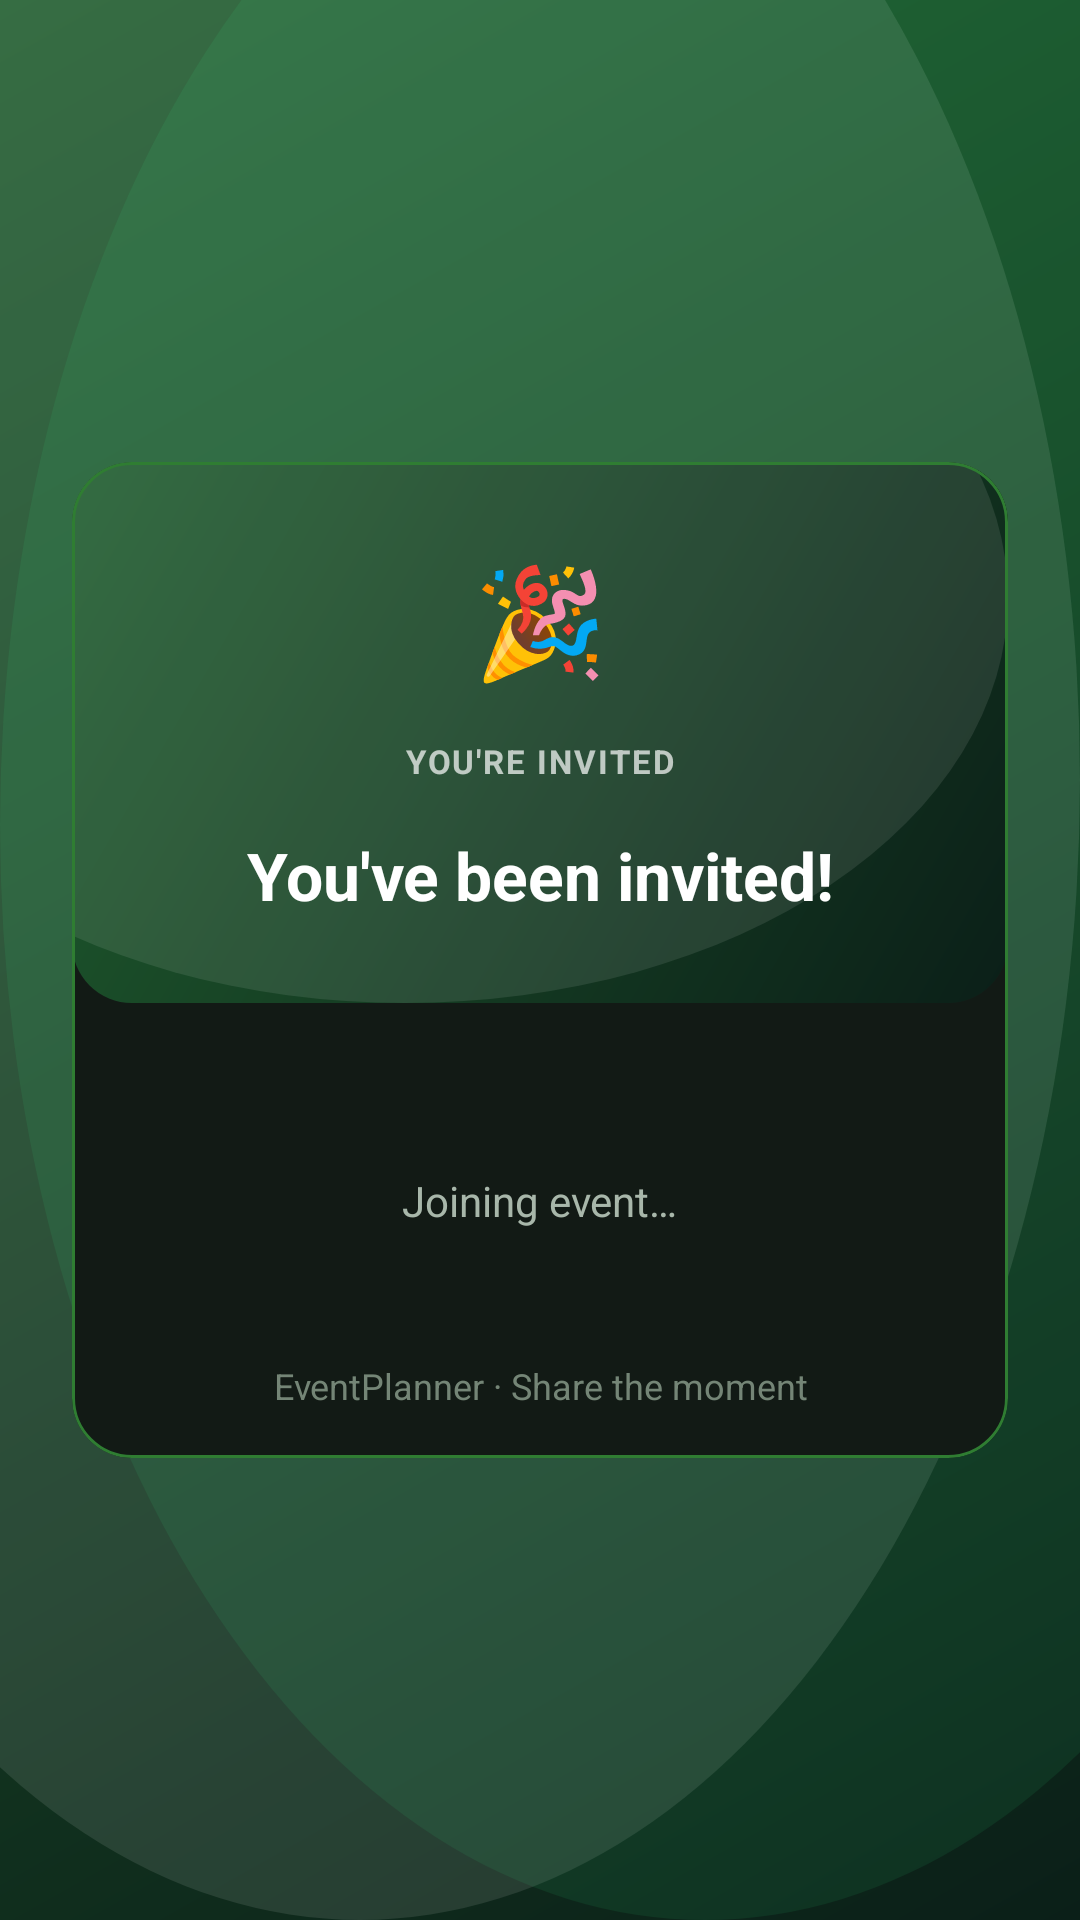

Layout XML and referenced resources for this Android screen:
<!-- AndroidManifest.xml: application theme Theme.MyApplication -->
<!-- res/layout/activity_join_event.xml -->
<?xml version="1.0" encoding="utf-8"?>
<FrameLayout xmlns:android="http://schemas.android.com/apk/res/android"
    xmlns:app="http://schemas.android.com/apk/res-auto"
    android:layout_width="match_parent"
    android:layout_height="match_parent"
    android:background="@drawable/bg_purple_gradient">

    <com.google.android.material.card.MaterialCardView
        android:layout_width="match_parent"
        android:layout_height="wrap_content"
        android:layout_gravity="center"
        android:layout_marginHorizontal="24dp"
        app:cardCornerRadius="20dp"
        app:cardElevation="0dp"
        app:cardBackgroundColor="@color/surface_card"
        app:strokeColor="@color/brand_purple_end"
        app:strokeWidth="1dp">

        <LinearLayout
            android:layout_width="match_parent"
            android:layout_height="wrap_content"
            android:orientation="vertical">

            
            <LinearLayout
                android:layout_width="match_parent"
                android:layout_height="wrap_content"
                android:background="@drawable/bg_gradient_rounded"
                android:orientation="vertical"
                android:gravity="center_horizontal"
                android:padding="28dp">

                <TextView
                    android:layout_width="wrap_content"
                    android:layout_height="wrap_content"
                    android:text="🎉"
                    android:textSize="36sp"
                    android:layout_marginBottom="12dp" />

                <TextView
                    android:id="@+id/tvJoinBadge"
                    android:layout_width="wrap_content"
                    android:layout_height="wrap_content"
                    android:text="YOU'RE INVITED"
                    android:textSize="11sp"
                    android:textStyle="bold"
                    android:textColor="#B3FFFFFF"
                    android:letterSpacing="0.06"
                    android:background="@drawable/bg_badge_translucent"
                    android:paddingHorizontal="12dp"
                    android:paddingVertical="4dp"
                    android:layout_marginBottom="12dp" />

                <TextView
                    android:id="@+id/tvJoinTitle"
                    android:layout_width="wrap_content"
                    android:layout_height="wrap_content"
                    android:text="You've been invited!"
                    android:textSize="22sp"
                    android:textStyle="bold"
                    android:textColor="@color/white"
                    android:gravity="center" />

            </LinearLayout>

            
            <LinearLayout
                android:layout_width="match_parent"
                android:layout_height="wrap_content"
                android:orientation="vertical"
                android:gravity="center_horizontal"
                android:padding="24dp">

                <TextView
                    android:id="@+id/tvJoinEventName"
                    android:layout_width="wrap_content"
                    android:layout_height="wrap_content"
                    android:textSize="18sp"
                    android:textStyle="bold"
                    android:textColor="@color/text_primary"
                    android:gravity="center"
                    android:layout_marginBottom="8dp" />

                <TextView
                    android:id="@+id/tvJoinStatus"
                    android:layout_width="wrap_content"
                    android:layout_height="wrap_content"
                    android:text="Joining event…"
                    android:textSize="14sp"
                    android:textColor="@color/text_secondary"
                    android:layout_marginBottom="20dp" />

                <ProgressBar
                    android:id="@+id/progressJoin"
                    android:layout_width="wrap_content"
                    android:layout_height="wrap_content"
                    android:visibility="gone"
                    android:indeterminateTint="@color/brand_purple_primary" />

            </LinearLayout>

            
            <TextView
                android:layout_width="match_parent"
                android:layout_height="wrap_content"
                android:text="EventPlanner · Share the moment"
                android:textSize="12sp"
                android:textColor="@color/text_hint"
                android:gravity="center"
                android:paddingBottom="16dp" />

        </LinearLayout>

    </com.google.android.material.card.MaterialCardView>

</FrameLayout>
<!-- resources referenced by this layout -->
<resources>
  <color name="brand_purple_end">#FF2F7D32</color>
  <color name="brand_purple_primary">#FF6CE37D</color>
  <color name="surface_card">#FF121A15</color>
  <color name="text_hint">#FF748576</color>
  <color name="text_primary">#FFF2FFF2</color>
  <color name="text_secondary">#FFA8B7AA</color>
  <color name="white">#FFFFFFFF</color>
  <!-- drawable bg_gradient_rounded (drawable) -->
  <?xml version="1.0" encoding="utf-8"?>
  <layer-list xmlns:android="http://schemas.android.com/apk/res/android">
      <item>
          <shape android:shape="rectangle">
              <gradient
                  android:angle="135"
                  android:startColor="@color/bg_gradient_start"
                  android:endColor="@color/bg_gradient_end" />
              <corners android:radius="20dp" />
          </shape>
      </item>
  
      <item android:left="-90dp" android:top="-90dp">
          <shape android:shape="oval">
              <size android:width="220dp" android:height="220dp" />
              <solid android:color="#18FFFFFF" />
          </shape>
      </item>
  </layer-list>
  <!-- drawable bg_purple_gradient (drawable) -->
  <?xml version="1.0" encoding="utf-8"?>
  <layer-list xmlns:android="http://schemas.android.com/apk/res/android">
      <item>
          <shape android:shape="rectangle">
              <gradient
                  android:angle="135"
                  android:startColor="@color/bg_gradient_start"
                  android:endColor="@color/bg_gradient_end" />
          </shape>
      </item>
  
      <item android:left="-120dp" android:top="-120dp">
          <shape android:shape="oval">
              <size android:width="260dp" android:height="260dp" />
              <solid android:color="#1AFFFFFF" />
          </shape>
      </item>
  
      <item android:right="-110dp" android:top="-90dp">
          <shape android:shape="oval">
              <size android:width="220dp" android:height="220dp" />
              <solid android:color="#1437FF8A" />
          </shape>
      </item>
  </layer-list>
  <style name="Theme.MyApplication" parent="Base.Theme.MyApplication" />
  <color name="bg_gradient_start">#FF0B1F18</color>
  <color name="bg_gradient_end">#FF1F5C2E</color>
  <style name="Base.Theme.MyApplication" parent="Theme.Material3.DayNight.NoActionBar">
          <item name="colorPrimary">@color/brand_purple_primary</item>
          <item name="colorPrimaryContainer">@color/brand_purple_light</item>
          <item name="colorOnPrimary">@color/text_on_primary</item>
          <item name="colorSecondary">@color/brand_purple_end</item>
          <item name="colorOnSecondary">@color/text_on_primary</item>
          <item name="android:colorBackground">@color/surface_background</item>
          <item name="colorSurface">@color/surface_card</item>
          <item name="colorSurfaceVariant">@color/brand_purple_light</item>
          <item name="colorOutline">@color/brand_purple_end</item>
      </style>
  <color name="brand_purple_light">#FF1E2D23</color>
  <color name="text_on_primary">#FF08110B</color>
  <color name="surface_background">#FF050806</color>
</resources>
